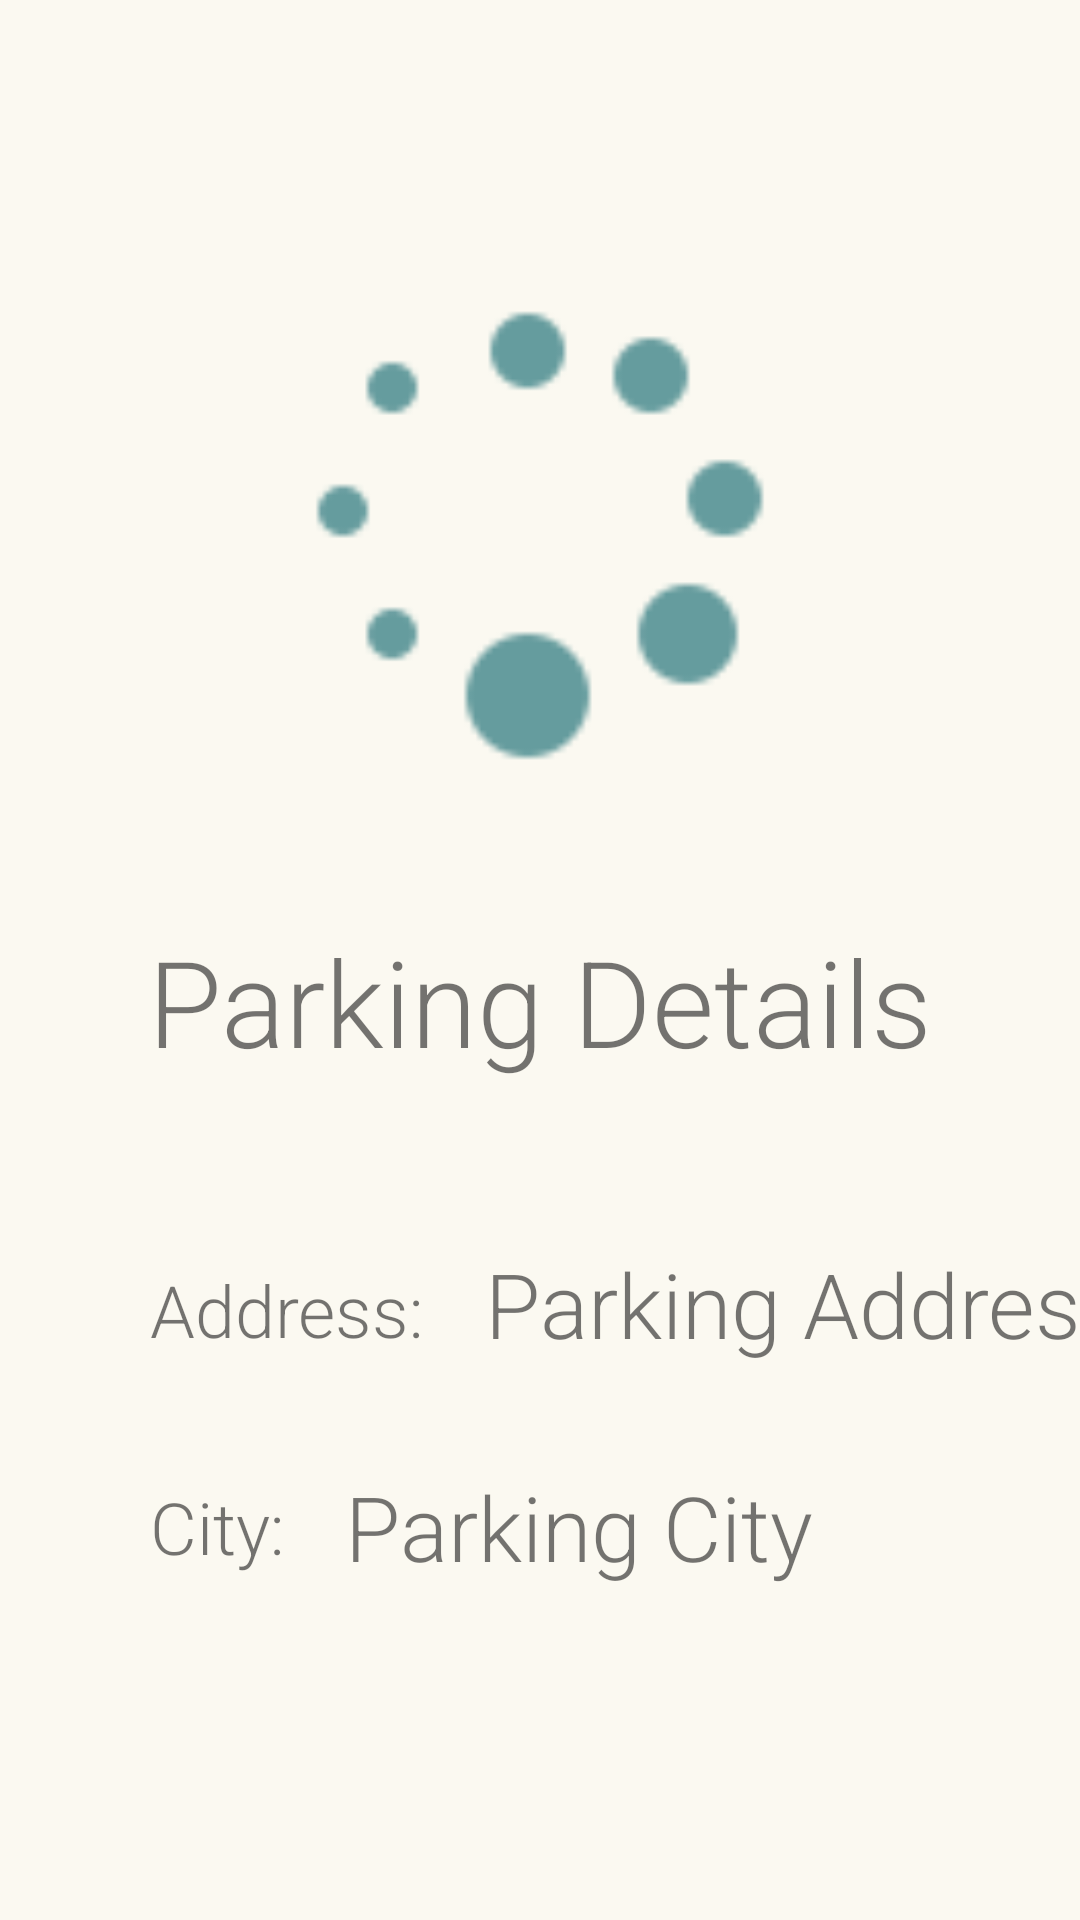

Produce the Android XML layout that renders to this screen, including the resource entries it uses.
<!-- AndroidManifest.xml: application theme Theme.Parksharenew -->
<!-- res/layout/fragment_parking.xml -->
<?xml version="1.0" encoding="utf-8"?>
<androidx.constraintlayout.widget.ConstraintLayout xmlns:android="http://schemas.android.com/apk/res/android"
    xmlns:app="http://schemas.android.com/apk/res-auto"
    xmlns:tools="http://schemas.android.com/tools"
    android:layout_width="match_parent"
    android:layout_height="match_parent"
    tools:context=".modules.parkingSpots.ParkingFragment">


    <TextView
        android:id="@+id/tvAddressParkingFragment"
        android:layout_width="wrap_content"
        android:layout_height="wrap_content"
        android:layout_marginStart="20dp"
        android:layout_marginTop="54dp"
        android:text="Parking Address"
        android:textSize="30sp"
        app:layout_constraintStart_toEndOf="@+id/tvAddressHeaderParkingFragment"
        app:layout_constraintTop_toBottomOf="@+id/textView6" />

    <ImageView
        android:id="@+id/imAvatarParkingFragment"
        android:layout_width="228dp"
        android:layout_height="197dp"
        android:layout_marginTop="80dp"
        android:src="@drawable/loading"
        app:layout_constraintEnd_toEndOf="parent"
        app:layout_constraintStart_toStartOf="parent"
        app:layout_constraintTop_toTopOf="parent" />

    <TextView
        android:id="@+id/tvAddressHeaderParkingFragment"
        android:layout_width="wrap_content"
        android:layout_height="wrap_content"
        android:layout_marginStart="50dp"
        android:layout_marginTop="60dp"
        android:text="Address:"
        android:textSize="24sp"
        app:layout_constraintStart_toStartOf="parent"
        app:layout_constraintTop_toBottomOf="@+id/textView6" />

    <TextView
        android:id="@+id/textView6"
        android:layout_width="wrap_content"
        android:layout_height="wrap_content"
        android:layout_marginTop="30dp"
        android:text="Parking Details"
        android:textSize="40sp"
        app:layout_constraintEnd_toEndOf="parent"
        app:layout_constraintStart_toStartOf="parent"
        app:layout_constraintTop_toBottomOf="@+id/imAvatarParkingFragment" />

    <TextView
        android:id="@+id/textView7"
        android:layout_width="wrap_content"
        android:layout_height="wrap_content"
        android:layout_marginStart="50dp"
        android:layout_marginTop="40dp"
        android:text="City:"
        android:textSize="24sp"
        app:layout_constraintStart_toStartOf="parent"
        app:layout_constraintTop_toBottomOf="@+id/tvAddressHeaderParkingFragment" />

    <TextView
        android:id="@+id/tvCityParkingFragment"
        android:layout_width="wrap_content"
        android:layout_height="wrap_content"
        android:layout_marginStart="20dp"
        android:layout_marginTop="34dp"
        android:text="Parking City"
        android:textSize="30sp"
        app:layout_constraintStart_toEndOf="@+id/textView7"
        app:layout_constraintTop_toBottomOf="@+id/tvAddressParkingFragment" />

</androidx.constraintlayout.widget.ConstraintLayout>
<!-- resources referenced by this layout -->
<resources>
  <!-- drawable loading: png bitmap (drawable, 1022 bytes) -->
  <style name="Theme.Parksharenew" parent="Base.Theme.Parksharenew" />
  <style name="Base.Theme.Parksharenew" parent="Theme.MaterialComponents.Light.DarkActionBar">
          
          <item name="android:colorBackground">@color/background</item>
          <item name="colorPrimary">@color/lightBlue</item>
          <item name="fontFamily">sans-serif-light</item>
      </style>
  <color name="background">#FBF9F1</color>
  <color name="lightBlue">#659C9E</color>
</resources>
